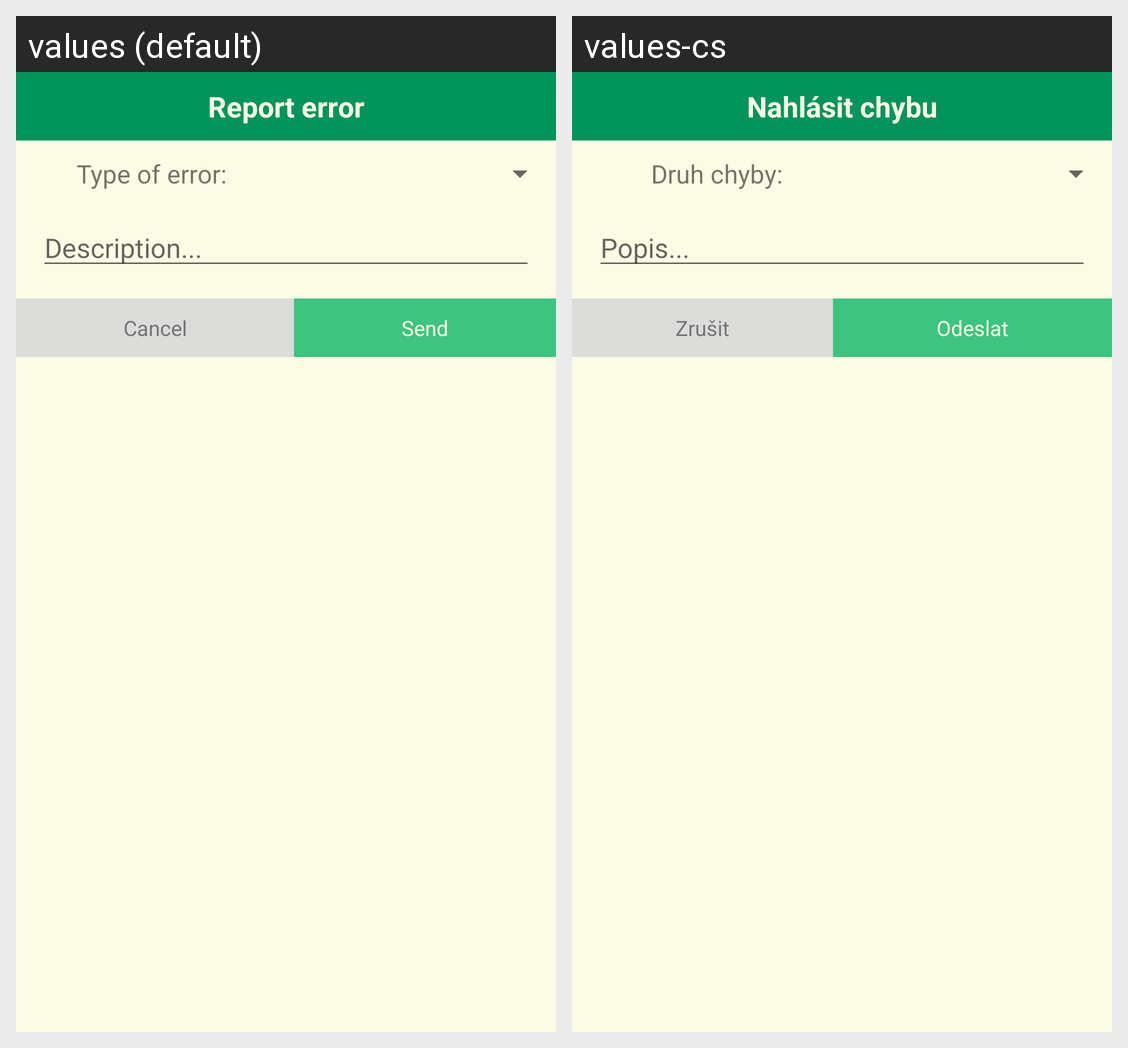

Locale-by-locale string values for the Android screen shown in this grid:
Android screen res/layout/dialog_fragment_report_error.xml rendered under 2 locales, left to right: values (default), values-cs. Device: Nexus 5 (rendered at 1080×1920; each locale shown at half size, 540×960, under a caption strip naming it); theme AppTheme.
Strings drawn on this screen, with the default value and each locale's value (text and hints the layout hard-codes, and strings that could not be matched under every locale, appear in the picture but are not listed):

report_error
  values: Report error
  values-cs: Nahlásit chybu

type_of_error
  values: Type of error:
  values-cs: Druh chyby:

description
  values: Description...
  values-cs: Popis...

cancel
  values: Cancel
  values-cs: Zrušit

send
  values: Send
  values-cs: Odeslat
